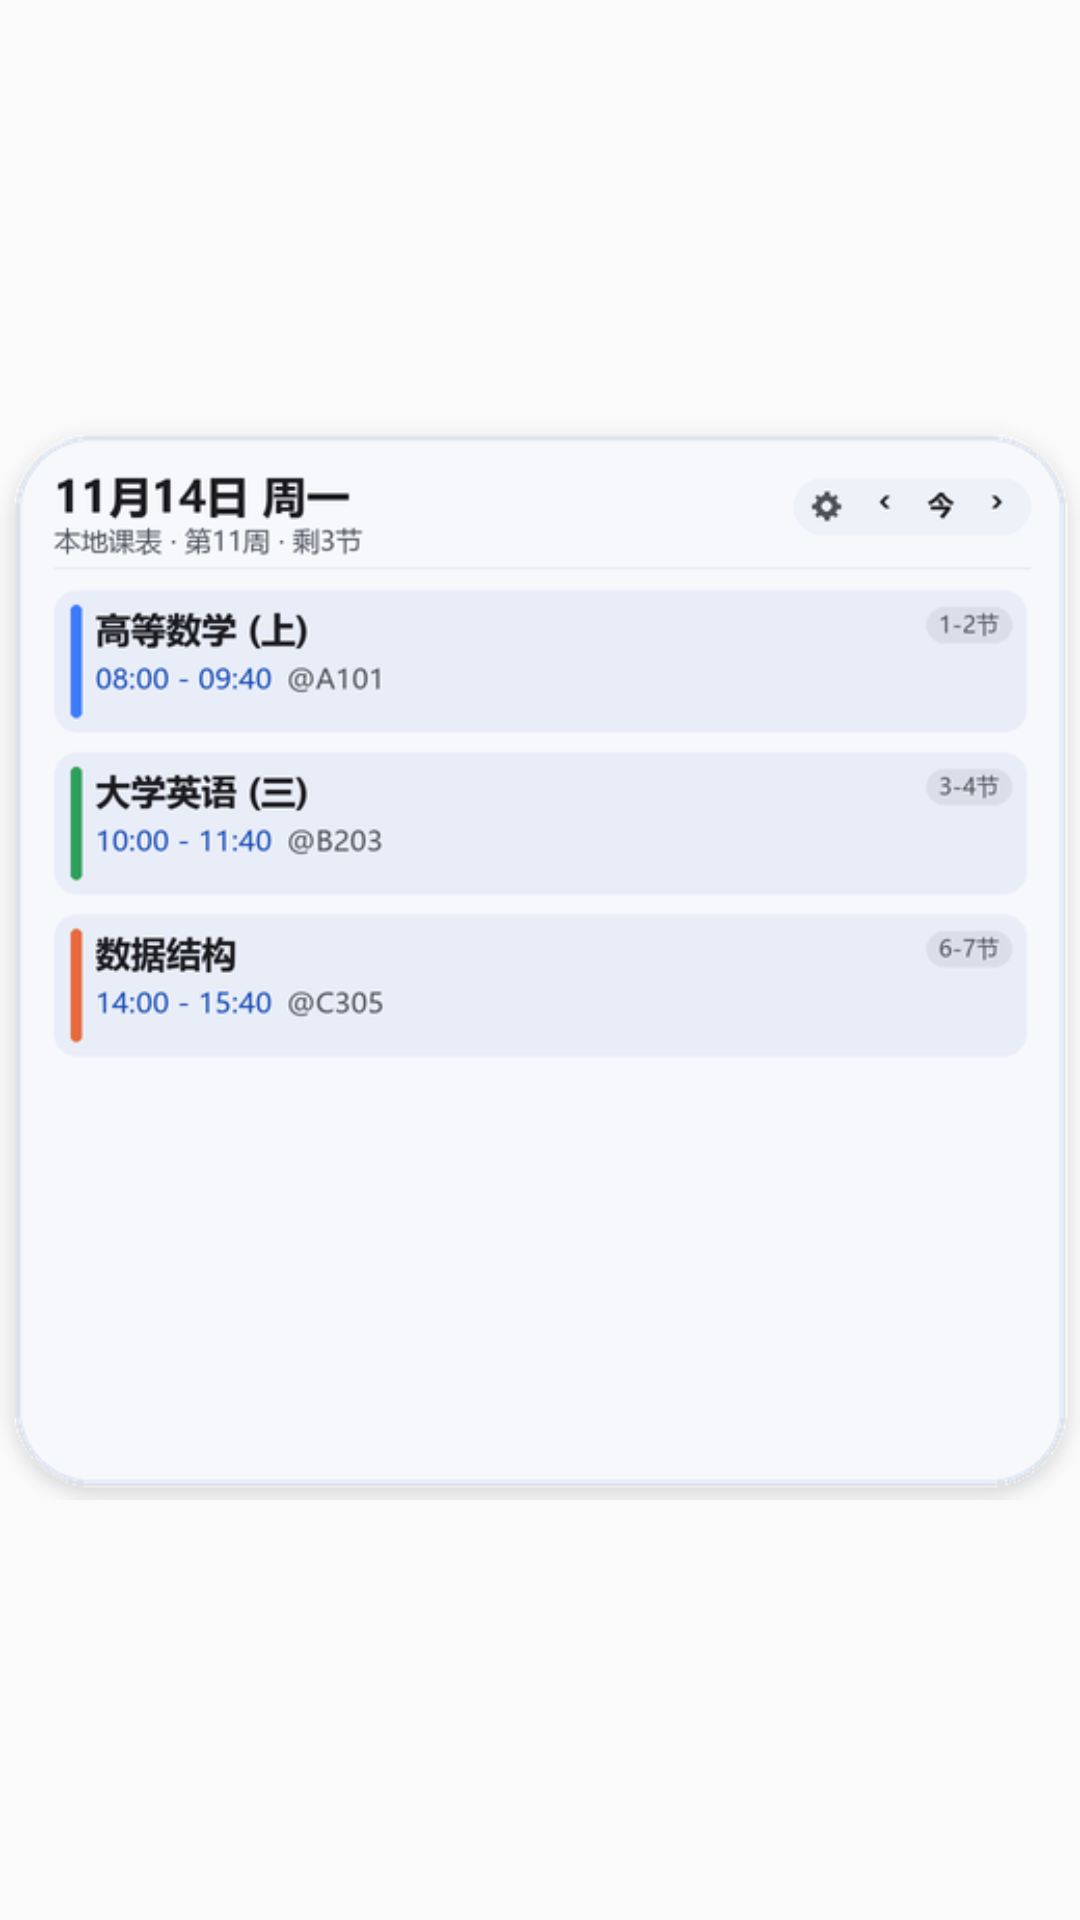

Produce the Android XML layout that renders to this screen, including the resource entries it uses.
<!-- AndroidManifest.xml: application theme Theme.IYango -->
<!-- res/layout/widget_preview_holder_preview.xml -->
<?xml version="1.0" encoding="utf-8"?>
<FrameLayout xmlns:android="http://schemas.android.com/apk/res/android"
    android:layout_width="match_parent"
    android:layout_height="match_parent">

    <ImageView
        android:id="@+id/iv_widget_preview"
        android:layout_width="match_parent"
        android:layout_height="match_parent"
        android:contentDescription="@string/widget_preview_label"
        android:scaleType="fitCenter"
        android:src="@drawable/widget_preview_card_preview" />
</FrameLayout>
<!-- resources referenced by this layout -->
<resources>
  <!-- drawable widget_preview_card_preview: png bitmap (drawable-xxhdpi, 54866 bytes) -->
  <string name="widget_preview_label">课程预览</string>
  <style name="Theme.IYango" parent="Base.Theme.IYango" />
  <style name="Base.Theme.IYango" parent="android:Theme.Material.Light.NoActionBar">
          <item name="android:statusBarColor">@android:color/transparent</item>
      </style>
</resources>
